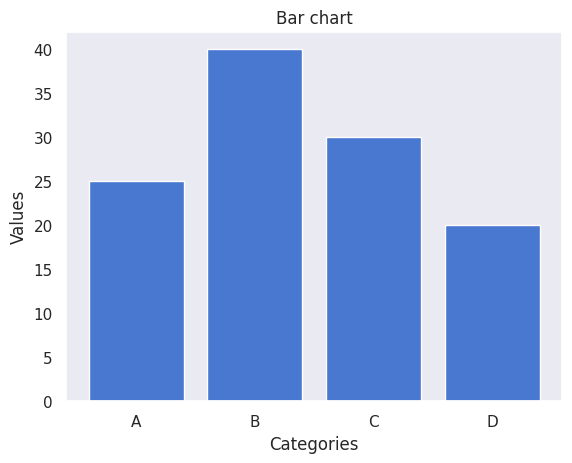

Reproduce this figure in Python.
import seaborn as sns
import matplotlib.pyplot as plt
import numpy as np

categories = ["A", "B", "C", "D"]
values = [25, 40, 30, 20]

sns.set_theme(style="dark")
sns.set_palette("muted")

plt.bar(categories, values)
plt.title("Bar chart")
plt.xlabel("Categories")
plt.ylabel("Values")
plt.show()